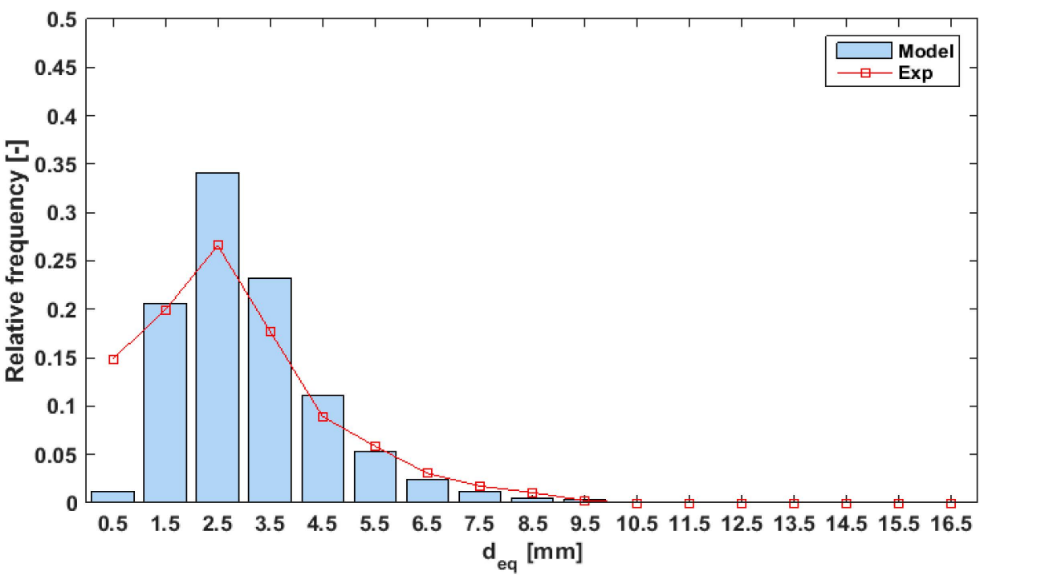

The data file committed next to this chart (first rows):
0.5284938941655349, 0.1498841990816911
0.7439, 0.1616
0.9561, 0.1714
1.158, 0.1822
1.339, 0.1915
1.53, 0.1992
1.73, 0.2147
1.906, 0.2262
2.092, 0.2387
2.273, 0.2507
2.486, 0.2634
2.594, 0.2599
2.673, 0.2502
2.797, 0.2389
2.931, 0.2273
3.064, 0.2152
3.197, 0.2038
3.321, 0.1931
3.469, 0.1797
3.553, 0.1715
3.693, 0.1603
3.827, 0.1488
3.952, 0.1375
4.084, 0.1262
4.208, 0.115
4.341, 0.1038
4.505, 0.08961
4.723, 0.08313
4.932, 0.0768
5.15, 0.07024
5.352, 0.06335
5.561, 0.05806
5.771, 0.05233
5.983, 0.04609
6.185, 0.04077
6.4, 0.03436
6.61, 0.0309
6.82, 0.02764
7.029, 0.02505
7.239, 0.02222
7.449, 0.0188
7.658, 0.01787
7.868, 0.01686
8.078, 0.01543
8.287, 0.0139
8.497, 0.01178
8.707, 0.01058
8.917, 0.009103
9.128, 0.007543
9.336, 0.005661
9.546, 0.004428
9.755, 0.003899
9.898, 0.003782
10.49, 0.001613
11.48, 0.001985
12.49, 0.002066
13.48, 0.00199
14.43, 0.4435
14.47, 0.00196
14.64, 0.4436
14.85, 0.4435
... 4 more rows
